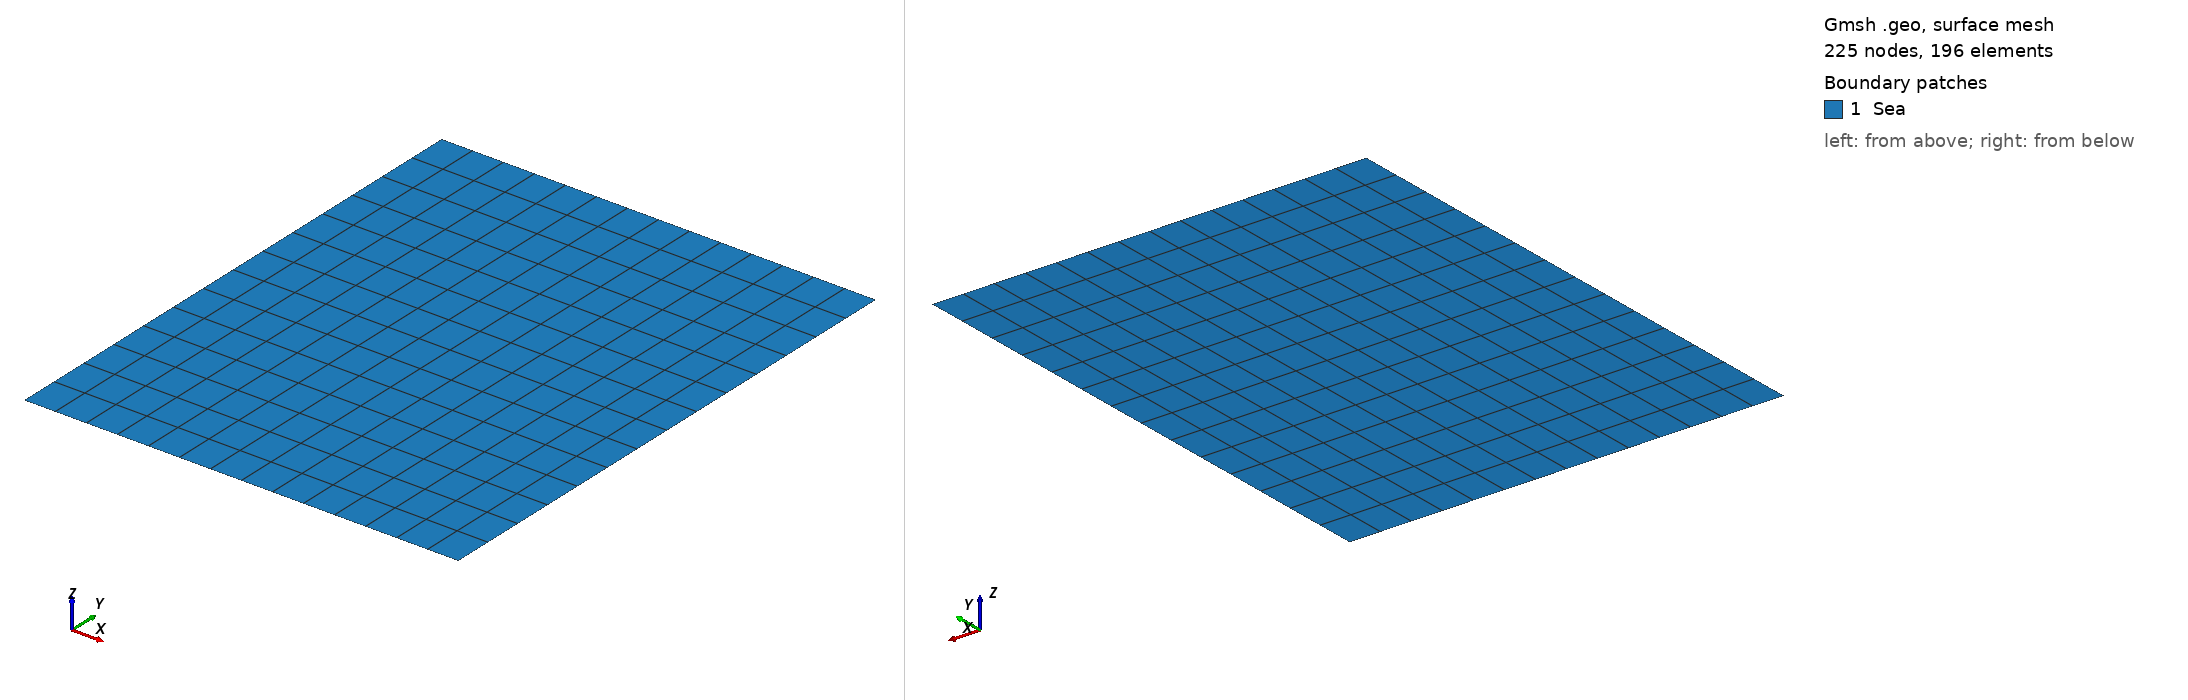

Gmsh geometry script, surface-meshed: 225 nodes, 196 surface elements. Boundary patches (legend numbers): 1 Sea. Left view from above one corner, right view from below the opposite corner. Legend entries are the model's physical surfaces. The drawing asked Gmsh for element sizes between 1% and 20% of the model's largest extent; the script's own settings can give other sizes.

=== structured_square.geo (drawn) ===
//+
SetFactory("OpenCASCADE");
Rmin = 2;
Rmax= 10;
Zmin = 0;
Zmax = 10;

NR = 15;
NZ = 15;

Point(1) = {Rmin, Zmin, 0, 1.0};
//+
Point(2) = {Rmax, Zmin, 0, 1.0};
//+
Point(3) = {Rmax, Zmax, 0, 1.0};
//+
Point(4) = {Rmin, Zmax, 0, 1.0};
//+
Line(1) = {1, 2};
//+
Line(2) = {2, 3};
//+
Line(3) = {3, 4};
//+
Line(4) = {4, 1};
//+
Curve Loop(1) = {3, 4, 1, 2};
//+
Plane Surface(1) = {1};
//+
Transfinite Curve {3, 1} = NR Using Progression 1;
//+
Transfinite Curve {4, 2} = NZ Using Progression 1;
//+
Transfinite Surface {1};
//+
Recombine Surface {1};
//+
Physical Curve("down", 1) = {1};
//+
Physical Curve("top", 2) = {3};
//+
Physical Curve("left", 3) = {4};
//+
Physical Curve("right", 4) = {2};
//+
Physical Surface("Sea", 5) = {1};
